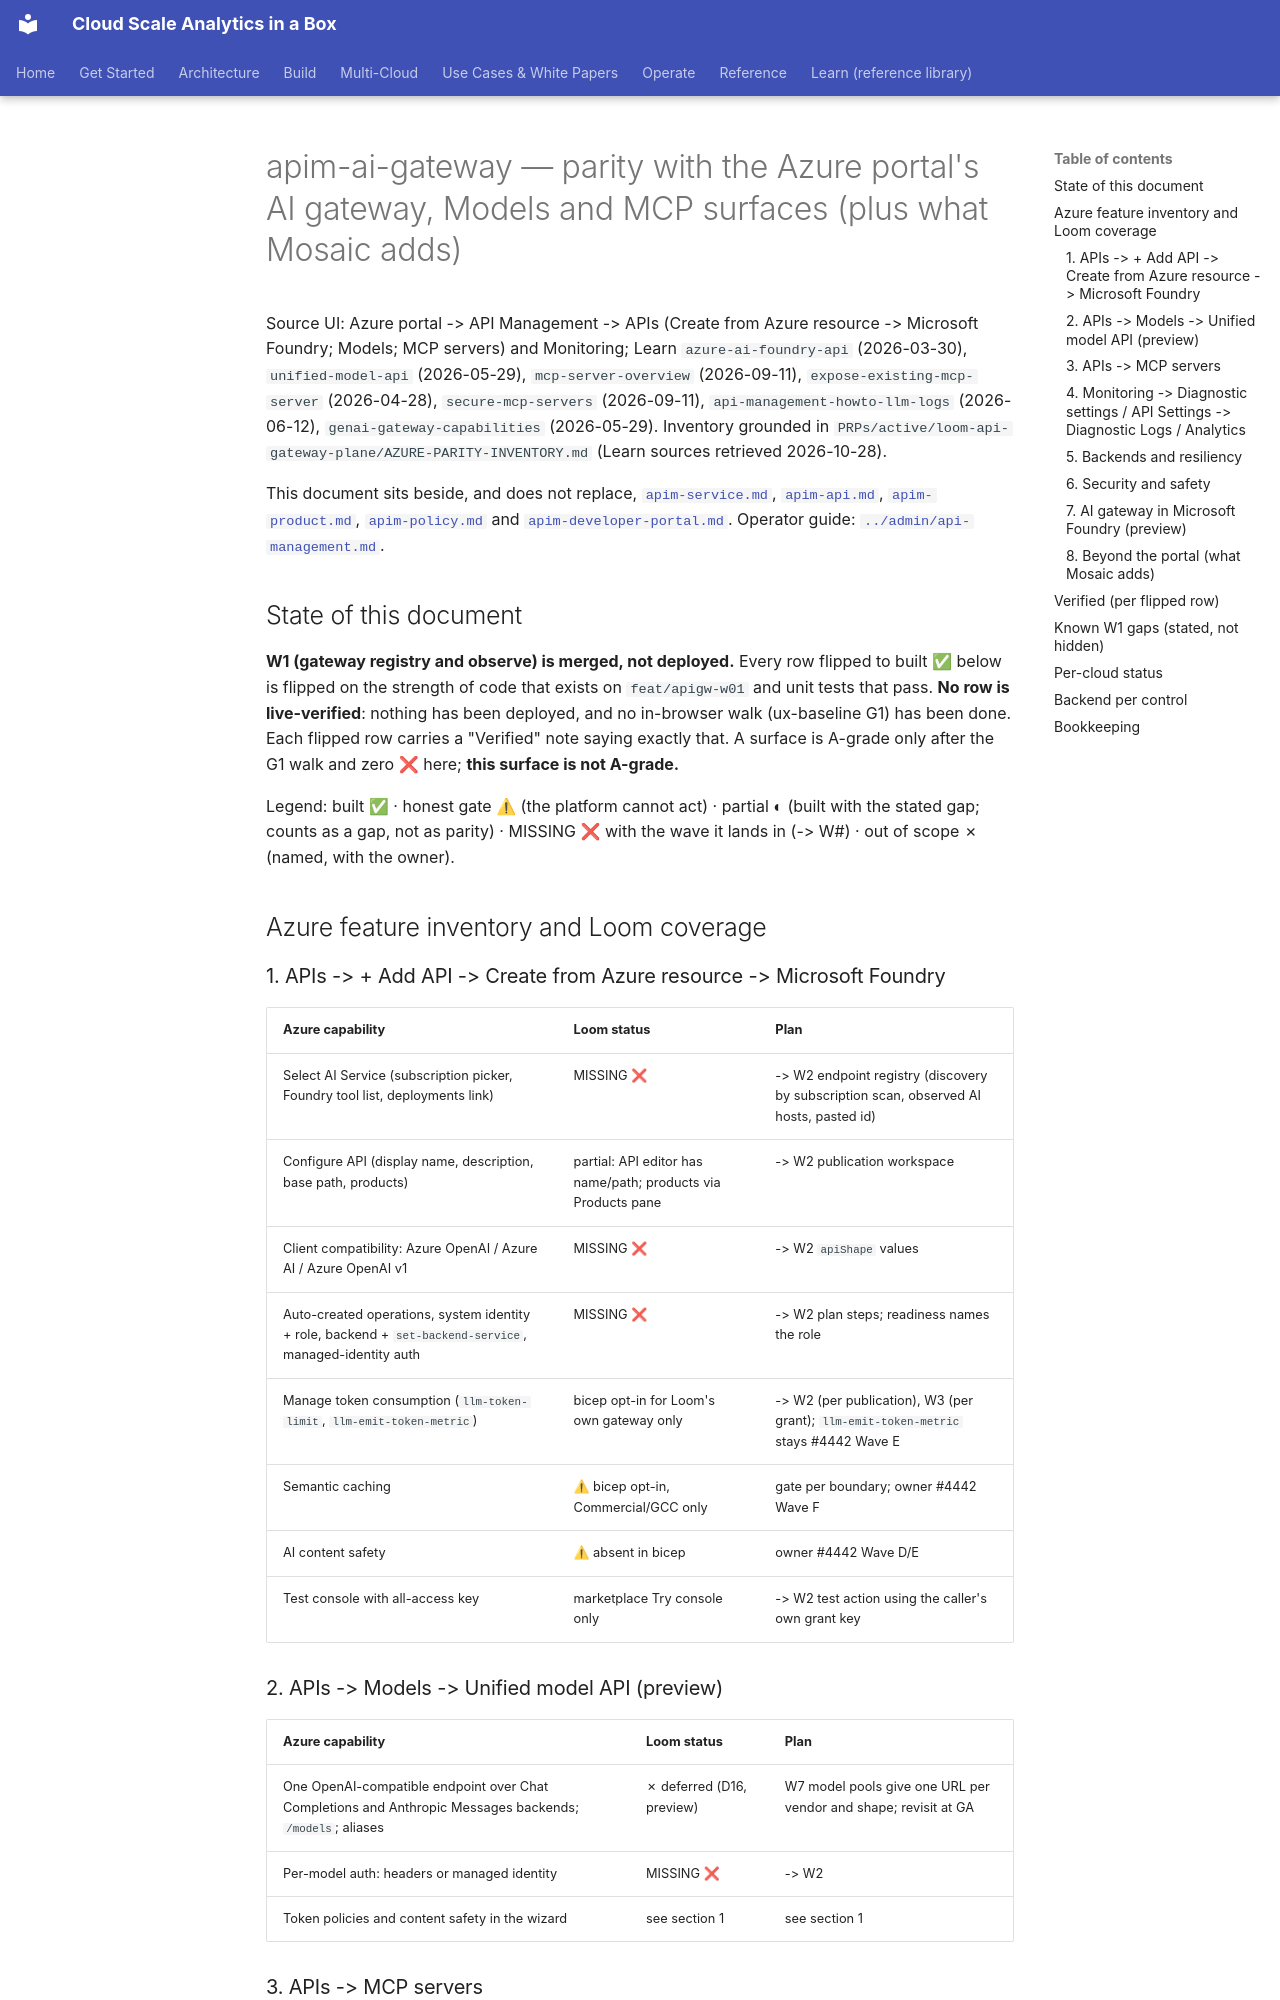

repository: fgarofalo56/csa-inabox · page: fiab/parity/apim-ai-gateway/index.html · generator: mkdocs

# apim-ai-gateway — parity with the Azure portal's AI gateway, Models and MCP surfaces (plus what Mosaic adds)

Source UI: Azure portal -> API Management -> APIs (Create from Azure resource -> Microsoft Foundry; Models; MCP servers) and Monitoring; Learn `azure-ai-foundry-api` (2026-03-30), `unified-model-api` (2026-05-29), `mcp-server-overview` (2026-09-11), `expose-existing-mcp-server` (2026-04-28), `secure-mcp-servers` (2026-09-11), `api-management-howto-llm-logs` (2026-06-12), `genai-gateway-capabilities` (2026-05-29). Inventory grounded in `PRPs/active/loom-api-gateway-plane/AZURE-PARITY-INVENTORY.md` (Learn sources retrieved 2026-10-28).

This document sits beside, and does not replace, [`apim-service.md`](apim-service.md), [`apim-api.md`](apim-api.md), [`apim-product.md`](apim-product.md), [`apim-policy.md`](apim-policy.md) and [`apim-developer-portal.md`](apim-developer-portal.md). Operator guide: [`../admin/api-management.md`](../admin/api-management.md).

## State of this document

**W1 (gateway registry and observe) is merged, not deployed.** Every row flipped to built ✅ below is flipped on the strength of code that exists on `feat/apigw-w01` and unit tests that pass. **No row is live-verified**: nothing has been deployed, and no in-browser walk (ux-baseline G1) has been done. Each flipped row carries a "Verified" note saying exactly that. A surface is A-grade only after the G1 walk and zero ❌ here; **this surface is not A-grade.**

Legend: built ✅ · honest gate ⚠ (the platform cannot act) · partial ◐ (built with the stated gap; counts as a gap, not as parity) · MISSING ❌ with the wave it lands in (-> W#) · out of scope ✗ (named, with the owner).

## Azure feature inventory and Loom coverage

### 1. APIs -> + Add API -> Create from Azure resource -> Microsoft Foundry

| Azure capability | Loom status | Plan |
|---|---|---|
| Select AI Service (subscription picker, Foundry tool list, deployments link) | MISSING ❌ | -> W2 endpoint registry (discovery by subscription scan, observed AI hosts, pasted id) |
| Configure API (display name, description, base path, products) | partial: API editor has name/path; products via Products pane | -> W2 publication workspace |
| Client compatibility: Azure OpenAI / Azure AI / Azure OpenAI v1 | MISSING ❌ | -> W2 `apiShape` values |
| Auto-created operations, system identity + role, backend + `set-backend-service`, managed-identity auth | MISSING ❌ | -> W2 plan steps; readiness names the role |
| Manage token consumption (`llm-token-limit`, `llm-emit-token-metric`) | bicep opt-in for Loom's own gateway only | -> W2 (per publication), W3 (per grant); `llm-emit-token-metric` stays #4442 Wave E |
| Semantic caching | ⚠ bicep opt-in, Commercial/GCC only | gate per boundary; owner #4442 Wave F |
| AI content safety | ⚠ absent in bicep | owner #4442 Wave D/E |
| Test console with all-access key | marketplace Try console only | -> W2 test action using the caller's own grant key |
